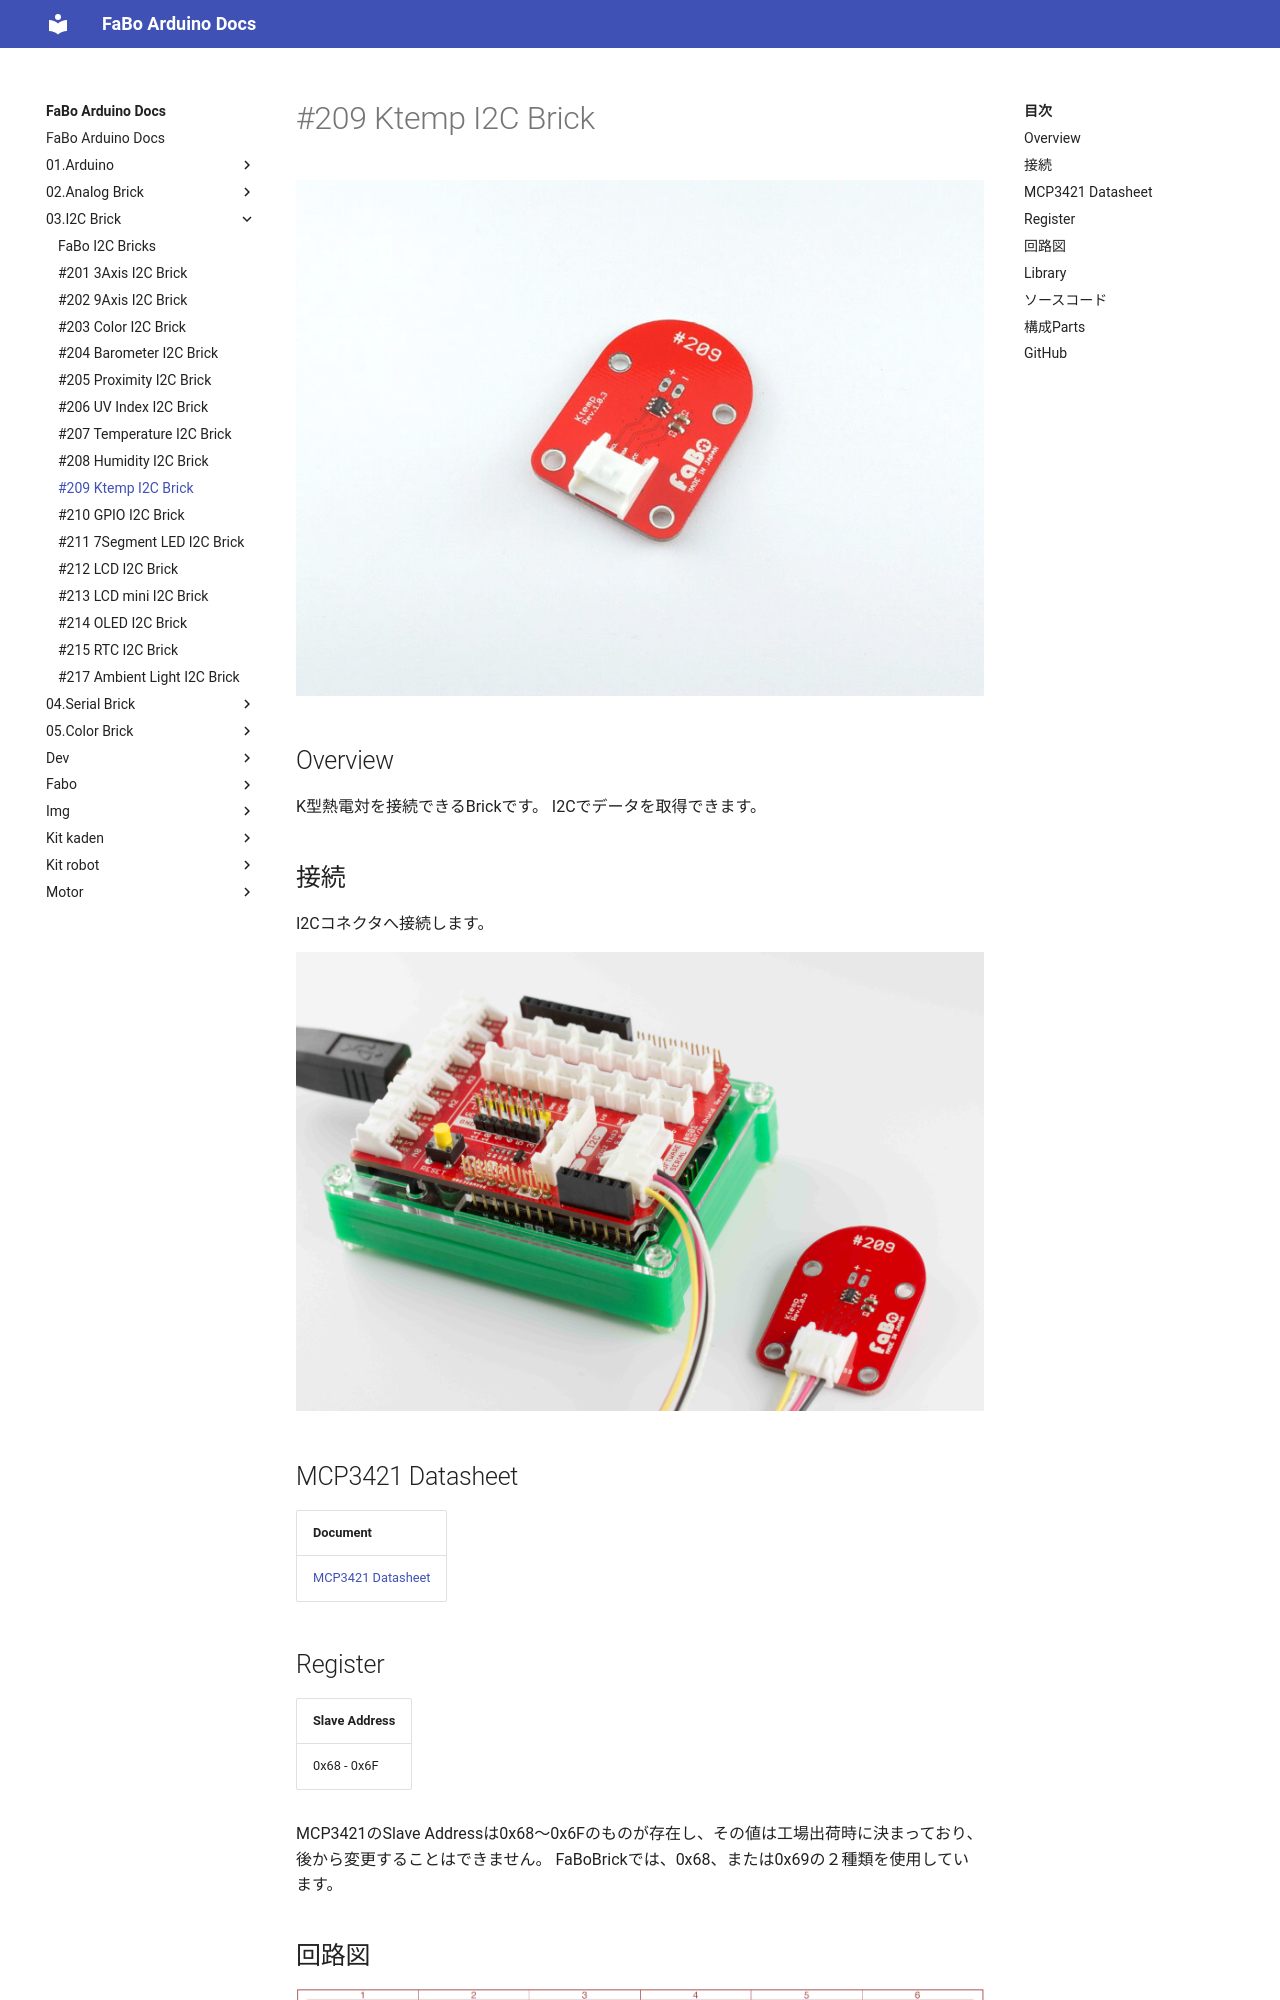

repository: FaBoPlatform/ArduinoDocs · page: 03.I2C Brick/209_brick_i2c_ktemp/index.html · generator: mkdocs

# #209 Ktemp I2C Brick

![](../img/200_i2c/product/209.jpg)
<!--COLORME-->

## Overview
K型熱電対を接続できるBrickです。
I2Cでデータを取得できます。

## 接続
I2Cコネクタへ接続します。

![](../img/200_i2c/connect/209_new_with_arduino.jpg)

## MCP3421 Datasheet
| Document |
| -- |
| [MCP3421 Datasheet](http://ww1.microchip.com/downloads/en/DeviceDoc/22003e.pdf) |

## Register
| Slave Address |
| -- |
| 0x68 - 0x6F |

MCP3421のSlave Addressは0x68〜0x6Fのものが存在し、その値は工場出荷時に決まっており、後から変更することはできません。
FaBoBrickでは、0x68、または0x69の２種類を使用しています。

## 回路図
![](../img/200_i2c/schematic/209_ktemp.png)
